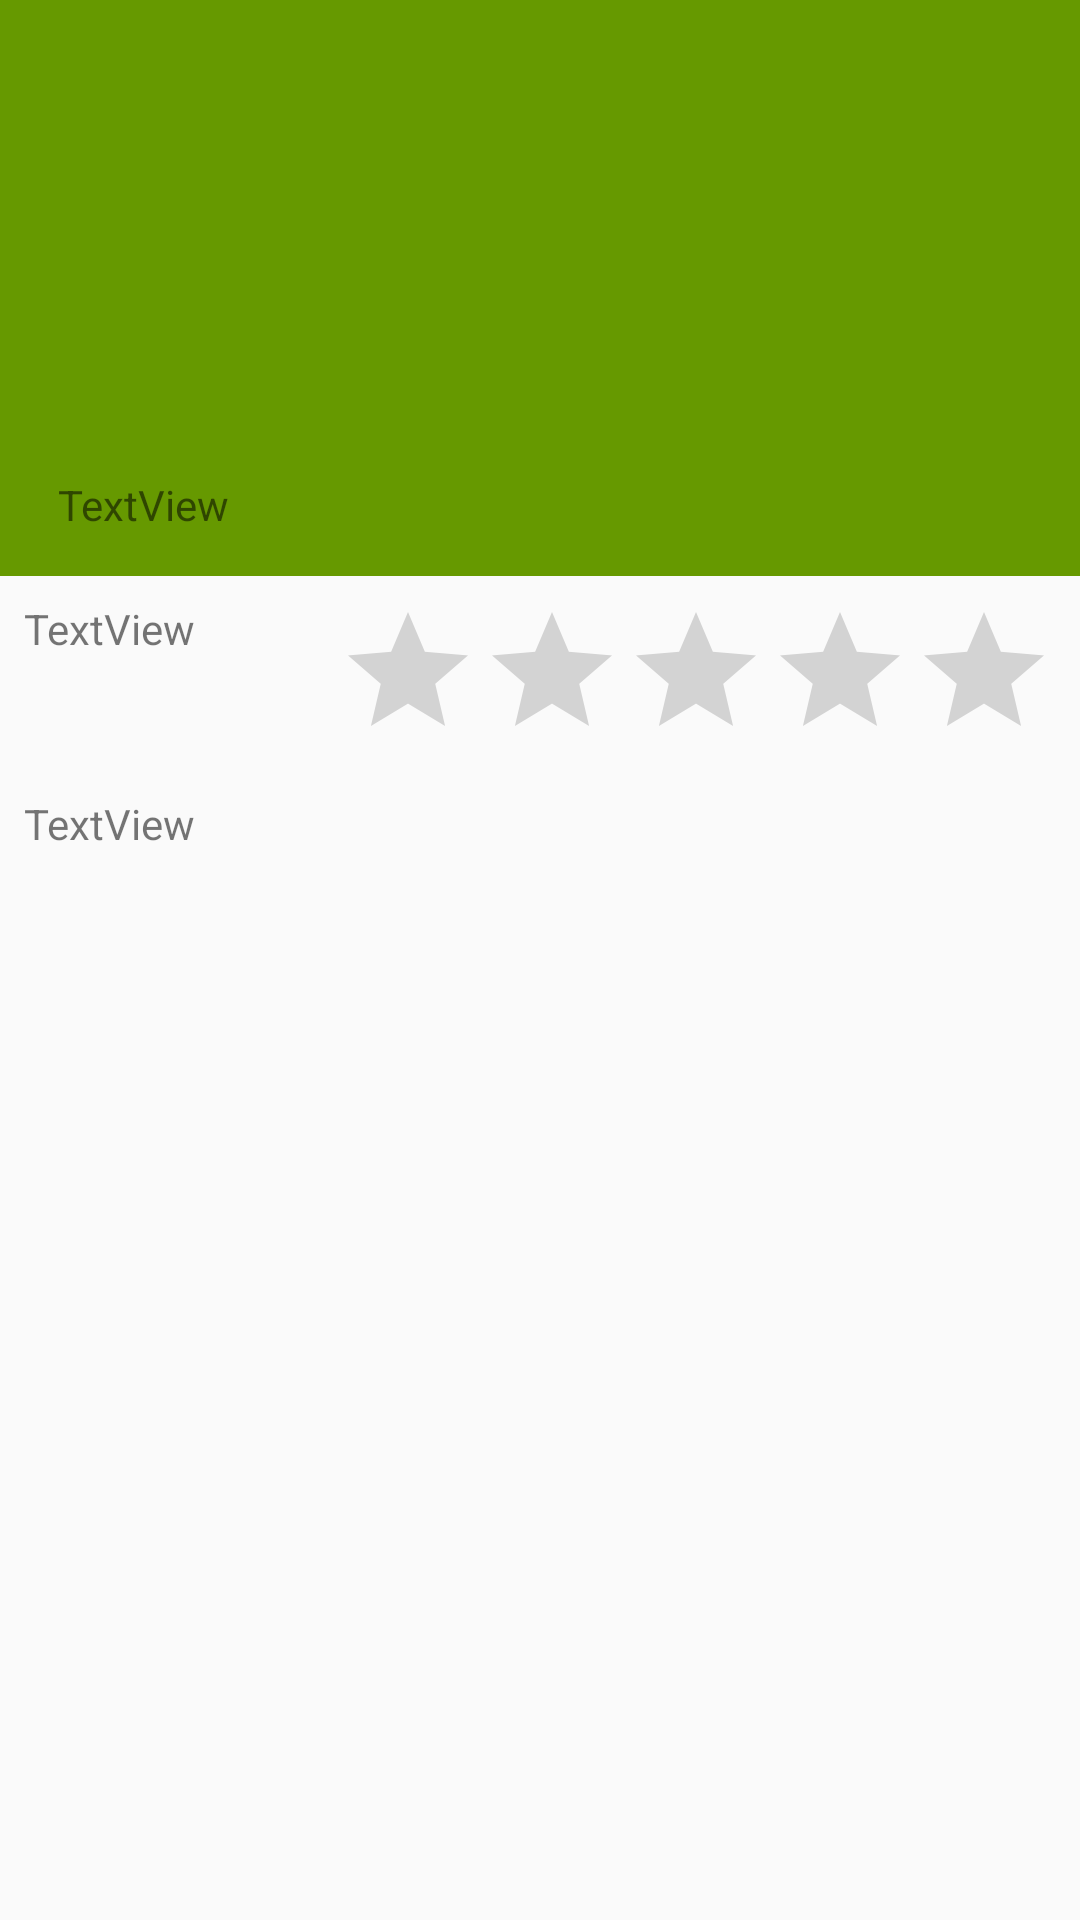

Reconstruct the res/layout file that produces this screen, plus the resources it refers to.
<!-- AndroidManifest.xml: application theme AppTheme.NoActionBar -->
<!-- res/layout/activity_detail.xml -->
<?xml version="1.0" encoding="utf-8"?>
<android.support.constraint.ConstraintLayout xmlns:android="http://schemas.android.com/apk/res/android"
    xmlns:app="http://schemas.android.com/apk/res-auto"
    xmlns:tools="http://schemas.android.com/tools"
    android:layout_width="match_parent"
    android:layout_height="match_parent">


    <ImageView
        android:id="@+id/poster_album_detail_image_view"
        android:layout_width="0dp"
        android:layout_height="0dp"
        android:scaleType="centerCrop"
        app:layout_constraintBottom_toTopOf="@+id/guideline2"
        app:layout_constraintLeft_toLeftOf="parent"
        app:layout_constraintRight_toRightOf="parent"
        app:layout_constraintTop_toTopOf="parent"
        app:layout_constraintVertical_bias="0.0"
        app:srcCompat="@android:color/holo_green_dark"
        tools:layout_constraintLeft_creator="1"
        tools:layout_constraintRight_creator="1" />

    <android.support.constraint.Guideline
        android:id="@+id/guideline2"
        android:layout_width="wrap_content"
        android:layout_height="wrap_content"
        android:orientation="horizontal"
        app:layout_constraintGuide_percent="0.3"
        tools:layout_editor_absoluteY="154dp"
        tools:layout_editor_absoluteX="0dp" />

    <RatingBar
        android:id="@+id/album_detail_rating_bar"
        android:layout_width="wrap_content"
        android:layout_height="wrap_content"
        app:layout_constraintTop_toTopOf="@+id/guideline2"
        android:layout_marginTop="8dp"
        android:layout_marginRight="8dp"
        app:layout_constraintRight_toRightOf="parent" />

    <TextView
        android:id="@+id/textView"
        android:layout_width="0dp"
        android:layout_height="0dp"
        android:layout_marginBottom="8dp"
        android:layout_marginEnd="8dp"
        android:layout_marginLeft="8dp"
        android:layout_marginRight="8dp"
        android:layout_marginStart="8dp"
        android:layout_marginTop="8dp"
        android:text="TextView"
        app:layout_constraintBottom_toTopOf="@+id/description_text_view"
        app:layout_constraintHorizontal_bias="0.0"
        app:layout_constraintLeft_toLeftOf="parent"
        app:layout_constraintRight_toLeftOf="@+id/album_detail_rating_bar"
        app:layout_constraintTop_toTopOf="@+id/guideline2"
        app:layout_constraintVertical_bias="0.0" />

    <ListView
        android:layout_width="0dp"
        android:layout_height="0dp"
        android:layout_marginRight="8dp"
        app:layout_constraintRight_toRightOf="parent"
        android:layout_marginLeft="8dp"
        app:layout_constraintLeft_toLeftOf="parent"
        app:layout_constraintBottom_toBottomOf="parent"
        android:layout_marginBottom="7dp"
        android:id="@+id/listView"
        android:layout_marginTop="8dp"
        app:layout_constraintTop_toBottomOf="@+id/description_text_view"
        app:layout_constraintHorizontal_bias="0.0" />

    <TextView
        android:id="@+id/description_text_view"
        android:layout_width="0dp"
        android:layout_height="wrap_content"
        android:layout_marginLeft="8dp"
        android:layout_marginRight="8dp"
        android:layout_marginTop="8dp"
        android:text="TextView"
        app:layout_constraintLeft_toLeftOf="parent"
        app:layout_constraintRight_toRightOf="parent"
        app:layout_constraintTop_toBottomOf="@+id/album_detail_rating_bar" />

    <TextView
        android:id="@+id/textView3"
        android:layout_width="wrap_content"
        android:layout_height="wrap_content"
        android:text="TextView"
        android:layout_marginRight="8dp"
        app:layout_constraintRight_toRightOf="parent"
        android:layout_marginLeft="8dp"
        app:layout_constraintLeft_toLeftOf="parent"
        app:layout_constraintTop_toTopOf="parent"
        android:layout_marginTop="8dp"
        android:layout_marginBottom="8dp"
        app:layout_constraintBottom_toTopOf="@+id/guideline2"
        app:layout_constraintVertical_bias="0.96"
        app:layout_constraintHorizontal_bias="0.04" />


</android.support.constraint.ConstraintLayout>
<!-- resources referenced by this layout -->
<resources>
  <style name="AppTheme.NoActionBar">
          <item name="windowActionBar">false</item>
          <item name="windowNoTitle">true</item>
      </style>
</resources>
